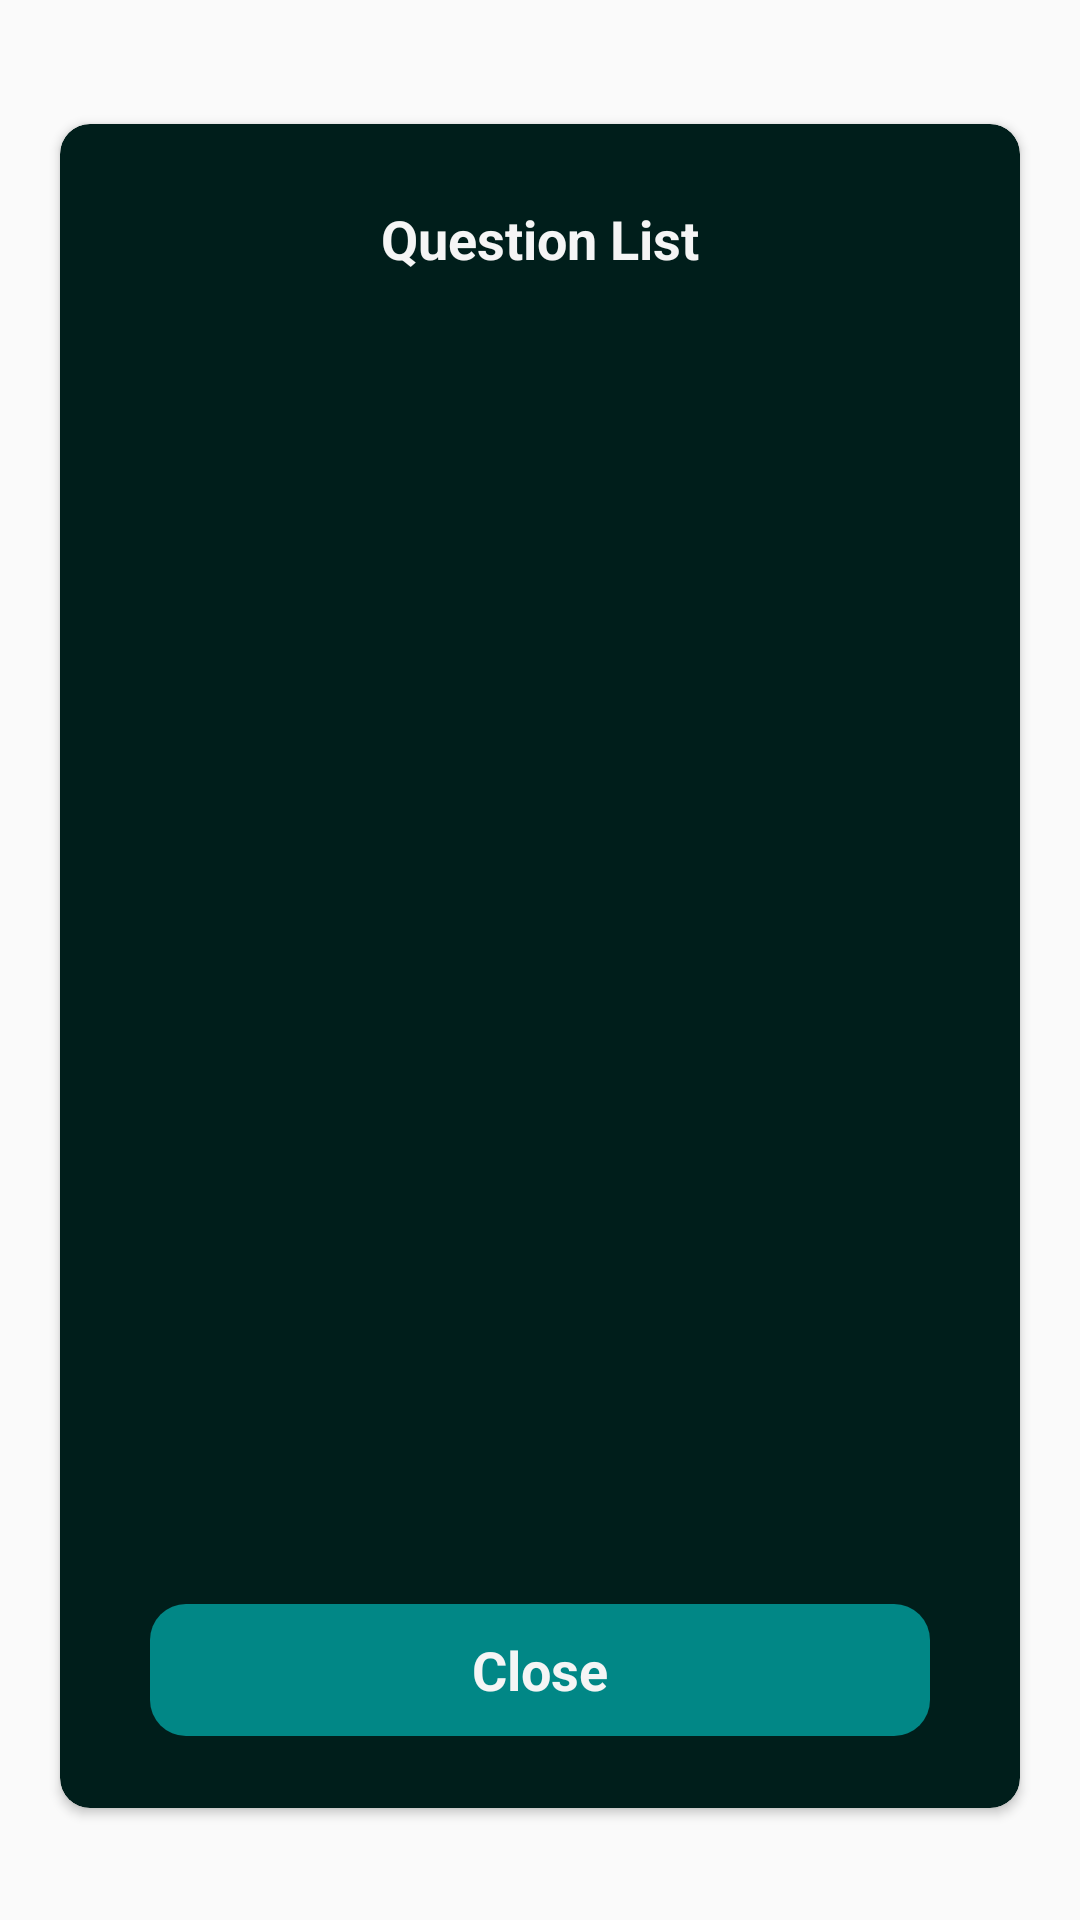

Write the Android layout XML for this screen, with the resource values it uses.
<!-- AndroidManifest.xml: application theme Theme.MyApplication -->
<!-- res/layout/dialog_choosequesquiz.xml -->
<?xml version="1.0" encoding="utf-8"?>
<androidx.constraintlayout.widget.ConstraintLayout xmlns:android="http://schemas.android.com/apk/res/android"
    xmlns:app="http://schemas.android.com/apk/res-auto"
    android:layout_width="match_parent"
    android:layout_height="match_parent">

    <androidx.cardview.widget.CardView
        android:layout_width="320dp"
        android:layout_height="wrap_content"
        android:layout_marginTop="4dp"
        android:layout_marginLeft="10dp"
        android:layout_marginRight="10dp"
        app:cardBackgroundColor="#001E1B"
        app:cardCornerRadius="10dp"
        app:layout_constraintBottom_toBottomOf="parent"
        app:layout_constraintEnd_toEndOf="parent"
        app:layout_constraintStart_toStartOf="parent"
        app:layout_constraintTop_toTopOf="parent">

        <androidx.constraintlayout.widget.ConstraintLayout
            android:layout_width="match_parent"
            android:layout_height="wrap_content"
            android:layout_marginLeft="6dp"
            android:minHeight="250dp"
            android:layout_marginTop="12dp"
            android:layout_marginRight="6dp"
            >


            <TextView
                android:id="@+id/textView17"
                android:layout_width="300dp"
                android:layout_height="wrap_content"
                android:layout_marginTop="14dp"
                android:text="Question List"
                android:gravity="center"
                android:textColor="@color/background2"
                android:textSize="18sp"
                android:textStyle="bold"
                app:layout_constraintEnd_toEndOf="parent"
                app:layout_constraintStart_toStartOf="parent"
                app:layout_constraintTop_toTopOf="parent" />

            <androidx.recyclerview.widget.RecyclerView
                android:id="@+id/recyclerView2"
                android:layout_width="match_parent"
                android:layout_height="400dp"
                android:layout_marginTop="24dp"
                app:layout_constraintEnd_toEndOf="parent"
                app:layout_constraintHorizontal_bias="0.0"
                app:layout_constraintStart_toStartOf="parent"
                app:layout_constraintTop_toBottomOf="@+id/textView17" />


            <TextView
                android:id="@+id/closequestionlist"
                android:layout_width="match_parent"
                android:layout_height="44dp"
                android:layout_marginLeft="24dp"
                android:layout_marginTop="19dp"
                android:layout_marginRight="24dp"
                android:layout_marginBottom="24dp"
                android:background="@drawable/buttonbg"
                android:backgroundTint="@color/teal_700"
                android:gravity="center"
                android:text="Close"
                android:textColor="@color/background2"
                android:textSize="18dp"
                android:textStyle="bold"
                app:layout_constraintBottom_toBottomOf="parent"
                app:layout_constraintEnd_toEndOf="parent"
                app:layout_constraintStart_toStartOf="parent"
                app:layout_constraintTop_toBottomOf="@+id/recyclerView2"
                app:layout_constraintVertical_bias="1.0" />
        </androidx.constraintlayout.widget.ConstraintLayout>
    </androidx.cardview.widget.CardView>
</androidx.constraintlayout.widget.ConstraintLayout>
<!-- resources referenced by this layout -->
<resources>
  <color name="background2">#F5F5F5</color>
  <color name="teal_700">#FF018786</color>
  <!-- drawable buttonbg (drawable) -->
  <?xml version="1.0" encoding="utf-8"?>
  <ripple xmlns:android="http://schemas.android.com/apk/res/android"
      android:color="#56E5F8EF">
      <item>
          <shape android:shape="rectangle">
              <gradient android:startColor="#000000"
                  android:endColor="#243070"/>
              <corners android:radius="12dp"/>
          </shape>
      </item>
  
  </ripple>
  <style name="Theme.MyApplication" parent="Theme.MaterialComponents.DayNight.NoActionBar.Bridge">
          
          <item name="colorPrimary">@color/purple_500</item>
          <item name="colorPrimaryVariant">@color/purple_700</item>
          <item name="colorOnPrimary">@color/white</item>
          
          <item name="colorSecondary">@color/teal_200</item>
          <item name="colorSecondaryVariant">@color/teal_700</item>
          <item name="colorOnSecondary">@color/black</item>
          
          <item name="android:statusBarColor" tools:targetApi="l">?attr/colorPrimaryVariant</item>
          
      </style>
  <color name="purple_500">#FF6200EE</color>
  <color name="purple_700">#FF3700B3</color>
  <color name="white">#FFFFFFFF</color>
  <color name="teal_200">#FF03DAC5</color>
  <color name="black">#FF000000</color>
</resources>
